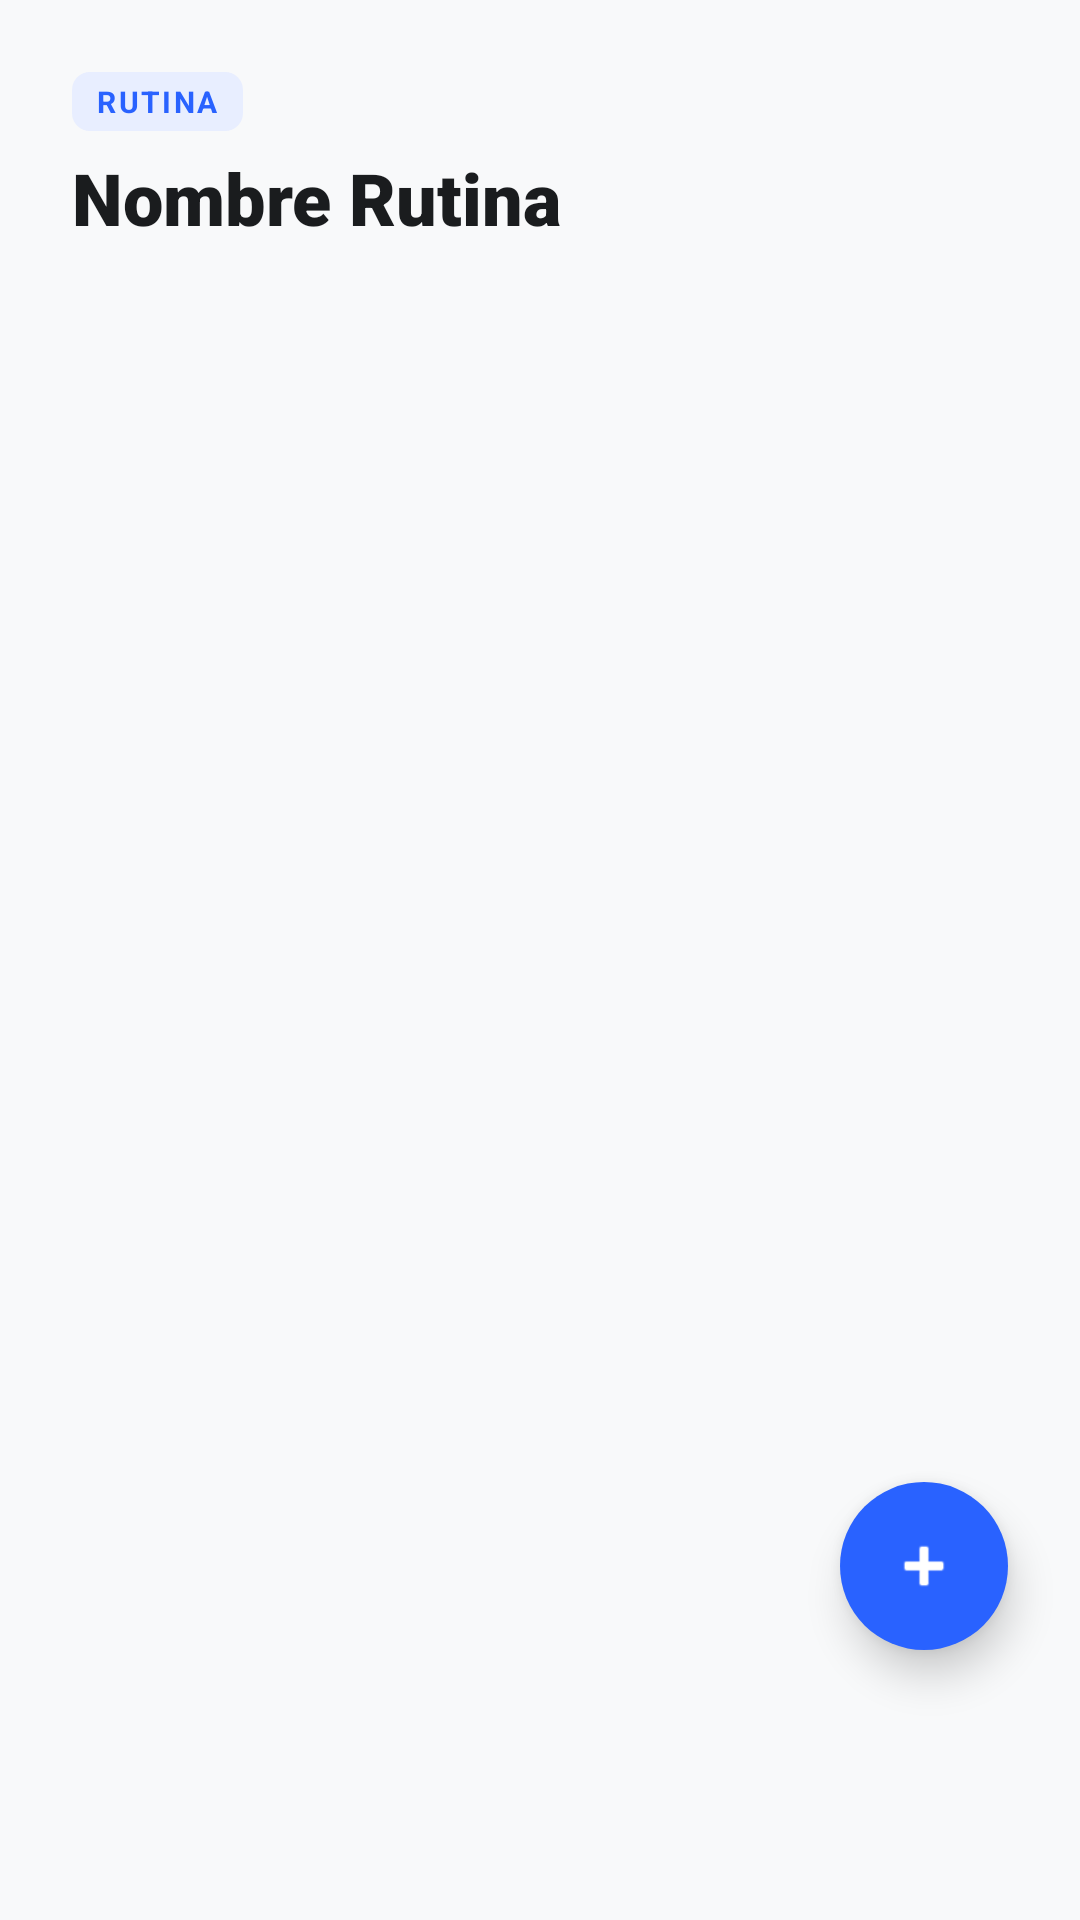

Android layout source for this screen:
<!-- AndroidManifest.xml: application theme Theme.FitGit -->
<!-- res/layout/fragment_detalle_rutina.xml -->
<?xml version="1.0" encoding="utf-8"?>
<androidx.constraintlayout.widget.ConstraintLayout
    xmlns:android="http://schemas.android.com/apk/res/android"
    xmlns:app="http://schemas.android.com/apk/res-auto"
    xmlns:tools="http://schemas.android.com/tools"
    android:layout_width="match_parent"
    android:layout_height="match_parent"
    android:background="@color/background_light">

    <LinearLayout
        android:id="@+id/layout_titulo_detalle"
        android:layout_width="0dp"
        android:layout_height="wrap_content"
        android:orientation="vertical"
        android:layout_marginStart="24dp"
        android:layout_marginTop="24dp"
        android:layout_marginEnd="24dp"
        app:layout_constraintEnd_toEndOf="parent"
        app:layout_constraintStart_toStartOf="parent"
        app:layout_constraintTop_toTopOf="parent">

        <TextView
            android:layout_width="wrap_content"
            android:layout_height="wrap_content"
            android:text="@string/rutina_seccion"
            android:textSize="10sp"
            android:textStyle="bold"
            android:textColor="@color/primary"
            android:letterSpacing="0.08"
            android:background="@drawable/bg_chip_rutina"
            android:paddingHorizontal="8dp"
            android:paddingVertical="3dp" />

        <TextView
            android:id="@+id/tv_titulo_detalle"
            android:layout_width="wrap_content"
            android:layout_height="wrap_content"
            android:layout_marginTop="6dp"
            android:text="Nombre Rutina"
            android:textSize="24sp"
            android:fontFamily="sans-serif-black"
            android:textColor="@color/black" />

    </LinearLayout>

    <androidx.recyclerview.widget.RecyclerView
        android:id="@+id/rv_ejercicios_detalle"
        android:layout_width="0dp"
        android:layout_height="0dp"
        android:layout_marginTop="16dp"
        android:clipToPadding="false"
        android:paddingHorizontal="12dp"
        android:paddingBottom="100dp"
        app:layout_constraintBottom_toBottomOf="parent"
        app:layout_constraintEnd_toEndOf="parent"
        app:layout_constraintStart_toStartOf="parent"
        app:layout_constraintTop_toBottomOf="@id/layout_titulo_detalle"
        tools:listitem="@layout/item_ejercicio" />

    <TextView
        android:id="@+id/tv_rutina_vacia"
        android:layout_width="wrap_content"
        android:layout_height="wrap_content"
        android:text="@string/rutina_sin_ejercicios"
        android:textSize="16sp"
        android:textColor="@color/texto_secundario"
        android:visibility="gone"
        app:layout_constraintBottom_toBottomOf="parent"
        app:layout_constraintEnd_toEndOf="parent"
        app:layout_constraintStart_toStartOf="parent"
        app:layout_constraintTop_toTopOf="parent" />

    <com.google.android.material.floatingactionbutton.FloatingActionButton
        android:id="@+id/fab_anadir_ejercicio"
        android:layout_width="wrap_content"
        android:layout_height="wrap_content"
        android:layout_marginEnd="24dp"
        android:layout_marginBottom="90dp"
        android:clickable="true"
        android:focusable="true"
        android:src="@android:drawable/ic_input_add"
        android:contentDescription="Añadir ejercicio"
        app:backgroundTint="@color/primary"
        app:tint="@color/white"
        app:elevation="8dp"
        app:borderWidth="0dp"
        app:layout_constraintEnd_toEndOf="parent"
        app:layout_constraintBottom_toBottomOf="parent" />

</androidx.constraintlayout.widget.ConstraintLayout>
<!-- res/layout/item_ejercicio.xml (included above) -->
<?xml version="1.0" encoding="utf-8"?>
<com.google.android.material.card.MaterialCardView
    xmlns:android="http://schemas.android.com/apk/res/android"
    xmlns:app="http://schemas.android.com/apk/res-auto"
    android:layout_width="match_parent"
    android:layout_height="wrap_content"
    android:layout_marginHorizontal="8dp"
    android:layout_marginVertical="6dp"
    app:cardCornerRadius="16dp"
    app:cardElevation="3dp"
    app:cardBackgroundColor="@color/white"
    app:strokeWidth="0dp">

    <LinearLayout
        android:layout_width="match_parent"
        android:layout_height="wrap_content"
        android:orientation="vertical">

        <FrameLayout
            android:layout_width="match_parent"
            android:layout_height="260dp"
            android:background="@color/white">

            <ImageView
                android:id="@+id/ivGifEjercicio"
                android:layout_width="match_parent"
                android:layout_height="match_parent"
                android:scaleType="centerCrop"
                android:padding="0dp"
                android:contentDescription="Imagen del ejercicio" />
        </FrameLayout>

        <LinearLayout
            android:layout_width="match_parent"
            android:layout_height="wrap_content"
            android:orientation="vertical"
            android:padding="16dp">

            <TextView
                android:id="@+id/tvNombreEjercicio"
                android:layout_width="match_parent"
                android:layout_height="wrap_content"
                android:text="Sentadilla con barra"
                android:textSize="20sp"
                android:fontFamily="sans-serif-black"
                android:textColor="@color/black"/>

            <com.google.android.material.chip.ChipGroup
                android:layout_width="match_parent"
                android:layout_height="wrap_content"
                android:layout_marginTop="8dp"
                app:chipSpacingHorizontal="8dp">

                <com.google.android.material.chip.Chip
                    android:id="@+id/chipMusculo"
                    style="@style/Widget.MaterialComponents.Chip.Action"
                    android:layout_width="wrap_content"
                    android:layout_height="wrap_content"
                    app:chipBackgroundColor="@color/fondo_chip_ejercicio"
                    app:chipIconTint="@color/primary"
                    android:textColor="@color/primary"
                    android:text="Cuádriceps" />

                <com.google.android.material.chip.Chip
                    android:id="@+id/chipEquipamiento"
                    style="@style/Widget.MaterialComponents.Chip.Action"
                    android:layout_width="wrap_content"
                    android:layout_height="wrap_content"
                    app:chipBackgroundColor="@color/fondo_chip_ejercicio"
                    app:chipIconTint="@color/primary"
                    android:textColor="@color/primary"
                    android:text="Barra" />
            </com.google.android.material.chip.ChipGroup>

            <com.google.android.material.button.MaterialButton
                android:id="@+id/btn_add_ejercicio_lista"
                android:layout_width="match_parent"
                android:layout_height="56dp"
                android:layout_marginTop="16dp"
                android:text="@string/ejercicio_anadir_rutina"
                android:textColor="@android:color/white"
                android:textSize="14sp"
                android:textAllCaps="false"
                app:backgroundTint="@color/primary"
                app:iconTint="@android:color/white"
                app:cornerRadius="12dp"
                app:icon="@android:drawable/ic_input_add"
                app:iconGravity="textStart" />

        </LinearLayout>
    </LinearLayout>
</com.google.android.material.card.MaterialCardView>
<!-- resources referenced by this layout -->
<resources>
  <color name="background_light">#F8F9FA</color>
  <color name="black">#1A1C1E</color>
  <color name="fondo_chip_ejercicio">#F0F4FF</color>
  <color name="primary">#2962FF</color>
  <color name="texto_secundario">#888888</color>
  <color name="white">#FFFFFF</color>
  <!-- drawable bg_chip_rutina (drawable) -->
  <?xml version="1.0" encoding="utf-8"?>
  <shape xmlns:android="http://schemas.android.com/apk/res/android"
      android:shape="rectangle">
      <solid android:color="@color/fondo_chip_rutina" />
      <corners android:radius="6dp" />
  </shape>
  <string name="ejercicio_anadir_rutina">Añadir a mi rutina</string>
  <string name="rutina_seccion">RUTINA</string>
  <string name="rutina_sin_ejercicios">Aún no has añadido ejercicios aquí</string>
  <style name="Theme.FitGit" parent="Theme.MaterialComponents.DayNight.NoActionBar">
          
          <item name="colorPrimary">@color/primary</item>
          <item name="colorPrimaryVariant">@color/primary_dark</item>
          <item name="colorOnPrimary">@color/white</item>
  
          
          <item name="colorSecondary">@color/accent</item>
          <item name="colorOnSecondary">@color/black</item>
  
          
          <item name="android:windowBackground">@color/background_light</item>
          <item name="colorSurface">@color/white</item>
          <item name="colorOnSurface">@color/black</item>
  
          
          <item name="colorError">@color/error</item>
          <item name="android:statusBarColor">?attr/colorPrimaryVariant</item>
      </style>
  <color name="fondo_chip_rutina">#E8EEFF</color>
  <color name="primary_dark">#0039CB</color>
  <color name="accent">#00E5FF</color>
  <color name="error">#B00020</color>
</resources>
